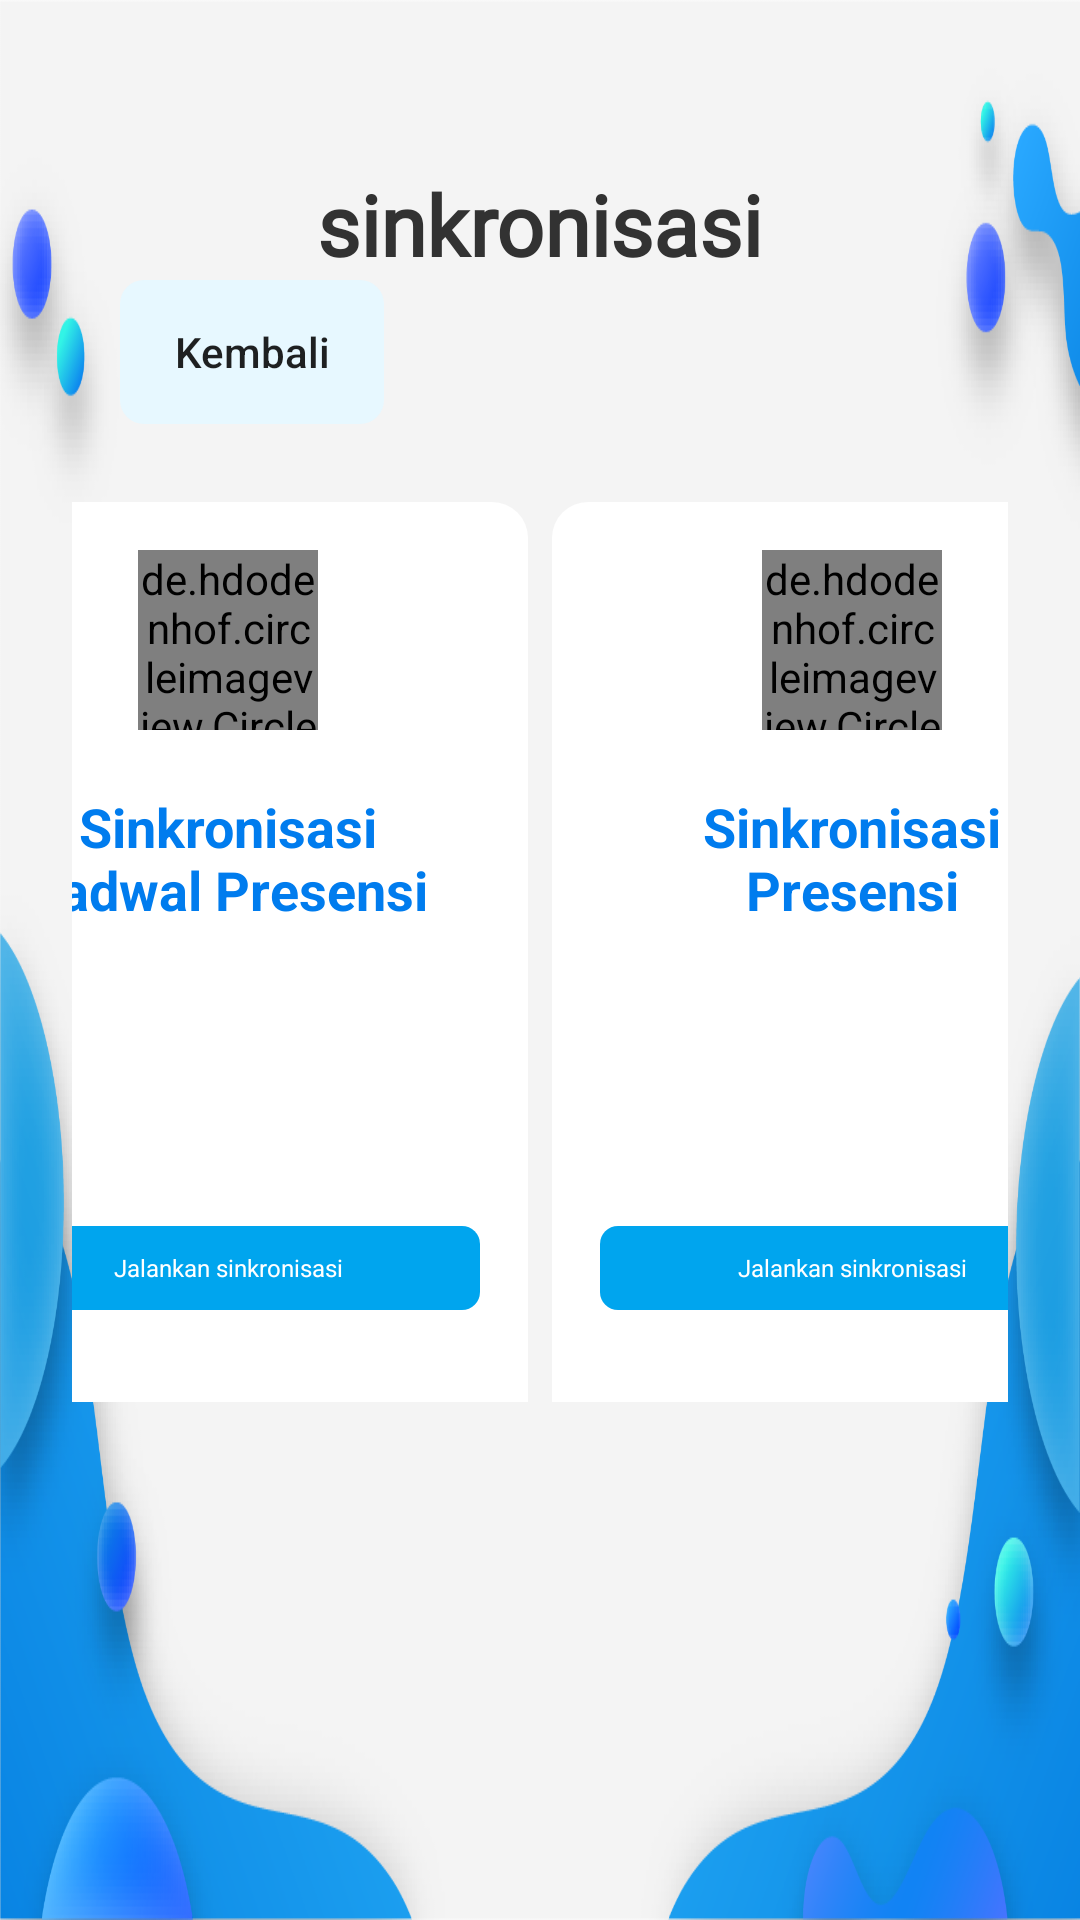

Layout XML and referenced resources for this Android screen:
<!-- AndroidManifest.xml: application theme AppTheme -->
<!-- res/layout/activity_sync.xml -->
<?xml version="1.0" encoding="utf-8"?>
<androidx.constraintlayout.widget.ConstraintLayout xmlns:android="http://schemas.android.com/apk/res/android"
    xmlns:app="http://schemas.android.com/apk/res-auto"
    xmlns:tools="http://schemas.android.com/tools"
    android:id="@+id/container"
    android:layout_width="match_parent"
    android:layout_height="match_parent"
    android:background="@drawable/sync_bg"
    android:paddingTop="?attr/actionBarSize">

    <TextView
        android:id="@+id/textView"
        android:layout_width="wrap_content"
        android:layout_height="wrap_content"
        android:fontFamily="@font/lato_bold"
        android:text="sinkronisasi"
        android:textColor="@color/text_color_header"
        android:textSize="28sp"
        android:textStyle="bold"
        app:layout_constraintEnd_toEndOf="parent"
        app:layout_constraintStart_toStartOf="parent"
        tools:ignore="MissingConstraints" />

    <Button
        android:id="@+id/btn_bck"
        android:layout_width="wrap_content"
        android:layout_height="wrap_content"
        android:layout_marginStart="40dp"
        android:background="@drawable/rounded_button"
        android:drawableStart="@drawable/ic_back"
        android:drawablePadding="4dp"
        android:drawableTint="@color/black"
        android:outlineProvider="none"
        android:paddingLeft="12dp"
        android:paddingRight="12dp"
        android:text="Kembali"
        android:textAllCaps="false"
        android:textSize="14sp"
        app:layout_constraintStart_toStartOf="parent"
        app:layout_constraintTop_toBottomOf="@+id/textView"
        tools:ignore="MissingConstraints" />

    <LinearLayout
        android:layout_width="match_parent"
        android:layout_height="wrap_content"
        android:layout_marginTop="50dp"
        android:gravity="center"
        android:orientation="horizontal"
        android:padding="24dp"

        app:layout_constraintEnd_toEndOf="parent"
        app:layout_constraintHorizontal_bias="0.0"
        app:layout_constraintStart_toStartOf="parent"
        app:layout_constraintTop_toBottomOf="@+id/textView"
        tools:ignore="MissingConstraints">

        <LinearLayout
            android:layout_width="200dp"
            android:layout_height="300dp"
            android:layout_marginEnd="8dp"
            android:background="@drawable/rounded_bg"
            android:orientation="vertical"
            android:padding="16dp">

            <de.hdodenhof.circleimageview.CircleImageView
                android:layout_width="60dp"
                android:layout_height="60dp"

                android:layout_gravity="center"
                android:src="@drawable/profile" />

            <Space
                android:layout_width="match_parent"
                android:layout_height="20dp" />

            <TextView
                android:layout_width="match_parent"
                android:layout_height="wrap_content"
                android:gravity="center"
                android:text="@string/sync_menu_1"
                android:textColor="#007CEE"
                android:textSize="18sp"
                android:textStyle="bold" />

            <Space
                android:layout_width="match_parent"
                android:layout_height="100dp" />

            <LinearLayout
                android:id="@+id/menu_1"
                android:layout_width="match_parent"
                android:layout_height="28dp"
                android:background="@drawable/rounded_blue_bg">

                <TextView
                    android:layout_width="match_parent"
                    android:layout_height="match_parent"
                    android:gravity="center"
                    android:text="Jalankan sinkronisasi"
                    android:textColor="@color/white"
                    android:textSize="24px" />
            </LinearLayout>
        </LinearLayout>

        <LinearLayout
            android:layout_width="200dp"
            android:layout_height="300dp"
            android:layout_marginEnd="8dp"
            android:background="@drawable/rounded_bg"
            android:orientation="vertical"
            android:padding="16dp">

            <de.hdodenhof.circleimageview.CircleImageView
                android:layout_width="60dp"
                android:layout_height="60dp"
                android:layout_gravity="center"
                android:src="@drawable/clock" />

            <Space
                android:layout_width="match_parent"
                android:layout_height="20dp" />

            <TextView
                android:layout_width="match_parent"
                android:layout_height="wrap_content"
                android:gravity="center"
                android:text="@string/sync_menu_2"
                android:textColor="#007CEE"
                android:textSize="18sp"
                android:textStyle="bold" />

            <Space
                android:layout_width="match_parent"
                android:layout_height="100dp" />

            <LinearLayout
                android:id="@+id/menu_2"
                android:layout_width="match_parent"
                android:layout_height="28dp"
                android:background="@drawable/rounded_blue_bg">

                <TextView
                    android:layout_width="match_parent"
                    android:layout_height="match_parent"
                    android:gravity="center"
                    android:text="Jalankan sinkronisasi"
                    android:textColor="@color/white"
                    android:textSize="24px" />
            </LinearLayout>


        </LinearLayout>

        <LinearLayout
            android:layout_width="200dp"
            android:layout_height="300dp"
            android:layout_marginEnd="8dp"
            android:background="@drawable/rounded_bg"
            android:orientation="vertical"
            android:padding="16dp">

            <de.hdodenhof.circleimageview.CircleImageView
                android:layout_width="60dp"
                android:layout_height="60dp"
                android:layout_gravity="center"
                android:src="@drawable/date" />

            <Space
                android:layout_width="match_parent"
                android:layout_height="20dp" />

            <TextView
                android:layout_width="match_parent"
                android:layout_height="wrap_content"
                android:gravity="center"
                android:text="@string/sync_menu_3"
                android:textColor="#007CEE"
                android:textSize="18sp"
                android:textStyle="bold" />

            <Space
                android:layout_width="match_parent"
                android:layout_height="100dp" />

            <LinearLayout
                android:id="@+id/menu_3"
                android:layout_width="match_parent"
                android:layout_height="28dp"
                android:background="@drawable/rounded_blue_bg">

                <TextView
                    android:layout_width="match_parent"
                    android:layout_height="match_parent"
                    android:gravity="center"
                    android:text="Jalankan sinkronisasi"
                    android:textColor="@color/white"
                    android:textSize="24px" />
            </LinearLayout>

        </LinearLayout>

        <LinearLayout
            android:layout_width="200dp"
            android:layout_height="300dp"
            android:background="@drawable/rounded_bg"
            android:orientation="vertical"
            android:padding="16dp">

            <de.hdodenhof.circleimageview.CircleImageView
                android:layout_width="60dp"
                android:layout_height="60dp"
                android:layout_gravity="center"
                android:src="@drawable/face" />

            <Space
                android:layout_width="match_parent"
                android:layout_height="20dp" />

            <TextView
                android:layout_width="match_parent"
                android:layout_height="wrap_content"
                android:gravity="center"
                android:text="@string/sync_menu_4"
                android:textColor="#007CEE"
                android:textSize="18sp"
                android:textStyle="bold" />

            <Space
                android:layout_width="match_parent"
                android:layout_height="100dp" />

            <LinearLayout
                android:id="@+id/menu_4"
                android:layout_width="match_parent"
                android:layout_height="28dp"
                android:background="@drawable/rounded_blue_bg">

                <TextView
                    android:layout_width="match_parent"
                    android:layout_height="match_parent"
                    android:gravity="center"
                    android:text="Jalankan sinkronisasi"
                    android:textColor="@color/white"
                    android:textSize="24px" />
            </LinearLayout>
        </LinearLayout>

    </LinearLayout>


</androidx.constraintlayout.widget.ConstraintLayout>
<!-- resources referenced by this layout -->
<resources>
  <color name="black">#000</color>
  <color name="text_color_header">#323232</color>
  <color name="white">#FFF</color>
  <!-- drawable clock: png bitmap (drawable, 112539 bytes) -->
  <!-- drawable date: png bitmap (drawable, 109694 bytes) -->
  <!-- drawable face: png bitmap (drawable, 113366 bytes) -->
  <!-- drawable profile: png bitmap (drawable, 111438 bytes) -->
  <!-- drawable rounded_bg (drawable) -->
  <shape xmlns:android="http://schemas.android.com/apk/res/android"
      android:shape="rectangle">
      <corners android:topLeftRadius="12dp"
          android:topRightRadius="12dp"/>
      <solid android:color="#FFFFFF" /> 
  </shape>
  <!-- drawable rounded_blue_bg (drawable) -->
  <shape xmlns:android="http://schemas.android.com/apk/res/android"
      android:shape="rectangle">
      <corners android:radius="6dp"/>
      <solid android:color="#00A5EE" /> 
  </shape>
  <!-- drawable rounded_button (drawable) -->
  <shape xmlns:android="http://schemas.android.com/apk/res/android">
      <corners android:radius="8dp" />
      <solid android:color="#E7F8FF" />
  </shape>
  <!-- drawable sync_bg: png bitmap (drawable-xhdpi, 99676 bytes) -->
  <string name="sync_menu_1">Sinkronisasi\nPengguna</string>
  <string name="sync_menu_2">Sinkronisasi\nJadwal Presensi</string>
  <string name="sync_menu_3">Sinkronisasi\nPresensi</string>
  <string name="sync_menu_4">Sinkronisasi\nWajah Pengguna</string>
  <style name="AppTheme" parent="Theme.AppCompat.Light.NoActionBar">
          
          <item name="colorPrimary">@color/colorPrimary</item>
          <item name="colorPrimaryDark">@color/colorPrimaryDark</item>
          <item name="colorAccent">@color/colorAccent</item>
      </style>
  <color name="colorPrimary">#0984e3</color>
  <color name="colorPrimaryDark">#0984e3</color>
  <color name="colorAccent">#03DAC5</color>
</resources>
